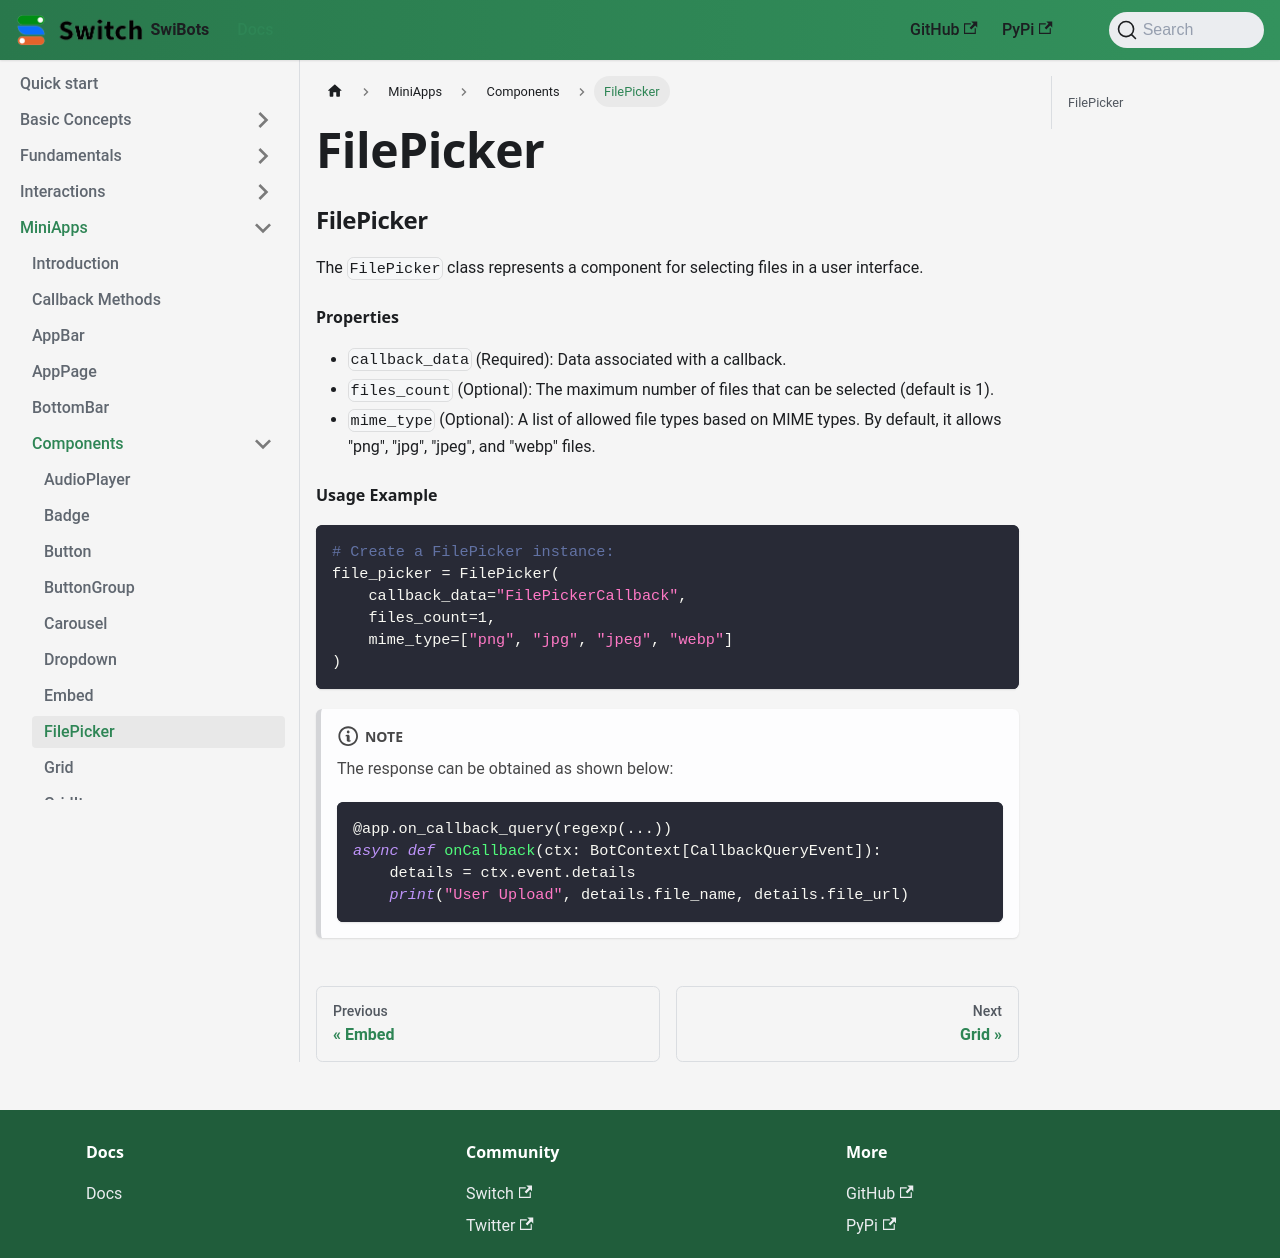

repository: switchcollab/Switch-Bots-Python-Library · page: docs/mini-apps/components/FilePicker/index.html · generator: docusaurus

### FilePicker

The `FilePicker` class represents a component for selecting files in a user interface.

#### Properties

- `callback_data` (Required): Data associated with a callback.
- `files_count` (Optional): The maximum number of files that can be selected (default is 1).
- `mime_type` (Optional): A list of allowed file types based on MIME types. By default, it allows "png", "jpg", "jpeg", and "webp" files.

#### Usage Example

```python
# Create a FilePicker instance:
file_picker = FilePicker(
    callback_data="FilePickerCallback",
    files_count=1,
    mime_type=["png", "jpg", "jpeg", "webp"]
)
```

:::note
The response can be obtained as shown below:

```python
@app.on_callback_query(regexp(...))
async def onCallback(ctx: BotContext[CallbackQueryEvent]):
    details = ctx.event.details
    print("User Upload", details.file_name, details.file_url)
```
:::
